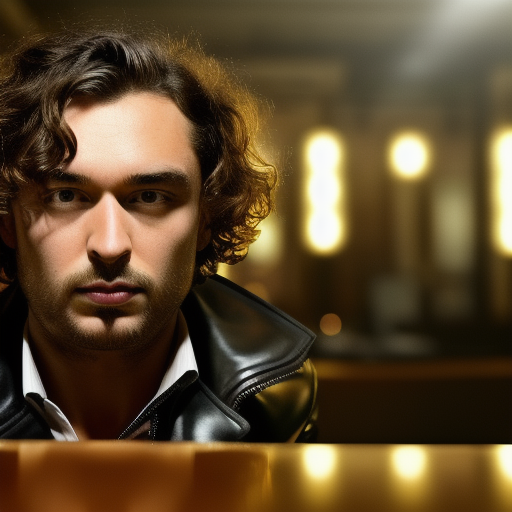
Generation parameters embedded in this image by AUTOMATIC1111 Stable Diffusion web UI or a fork of it (Forge, ...) (PNG 'parameters' text chunk):
photograph of jugxucj man, ((jugxucj)),  gangster look, sitting in a smoky strip club, looking at the camera, intimidating look, dollar notes on table, gun in hand, jugxucj, attractive, LA noire look, bouncer in the background, ((bright soft diffused light)), volumetric fog, trending on instagram, trending on tumblr, hdr 4k, 8k, curly brown hair, hazel eyes
Negative prompt: (bonnet), (hat), (beanie), cap, (((wide shot))), (cropped head), bad framing, out of frame, deformed, cripple, old, fat, ugly, poor, missing arm, additional arms, additional legs, additional head, additional face, multiple people, group of people, 
Steps: 20, Sampler: Euler a, CFG scale: 7, Seed: 650434099, Size: 512x512, Model hash: 632f9c3005, Model: justinmodel_jugxucj